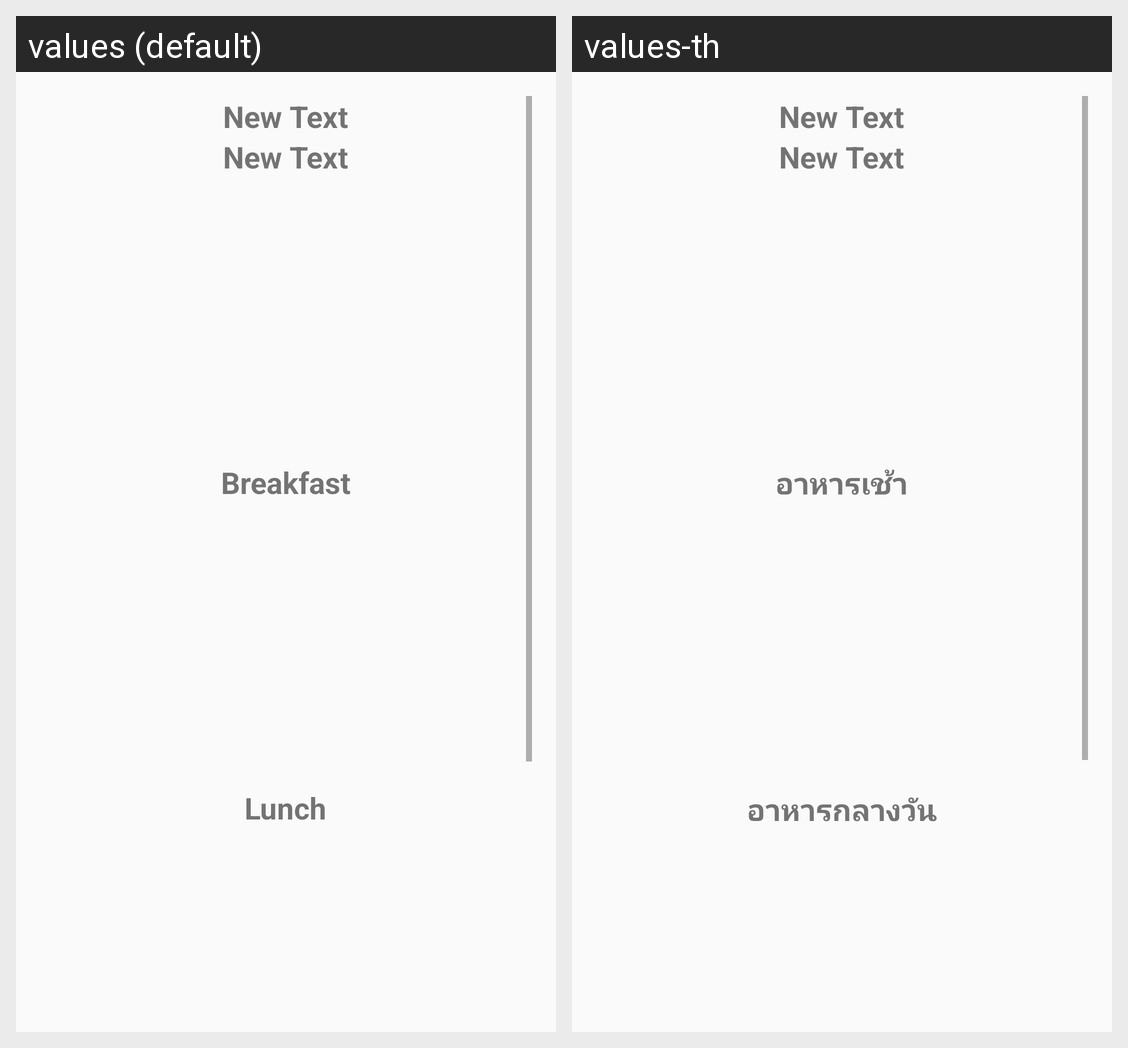

For this localized Android screen grid, give each drawn string resource with its value in every locale shown.
Android screen res/layout/activity_detail.xml rendered under 2 locales, left to right: values (default), values-th. Device: Nexus 5 (rendered at 1080×1920; each locale shown at half size, 540×960, under a caption strip naming it); theme AppTheme.
Strings drawn on this screen, with the default value and each locale's value (text and hints the layout hard-codes, and strings that could not be matched under every locale, appear in the picture but are not listed):

morning
  values: Breakfast
  values-th: อาหารเช้า

lunch
  values: Lunch
  values-th: อาหารกลางวัน
